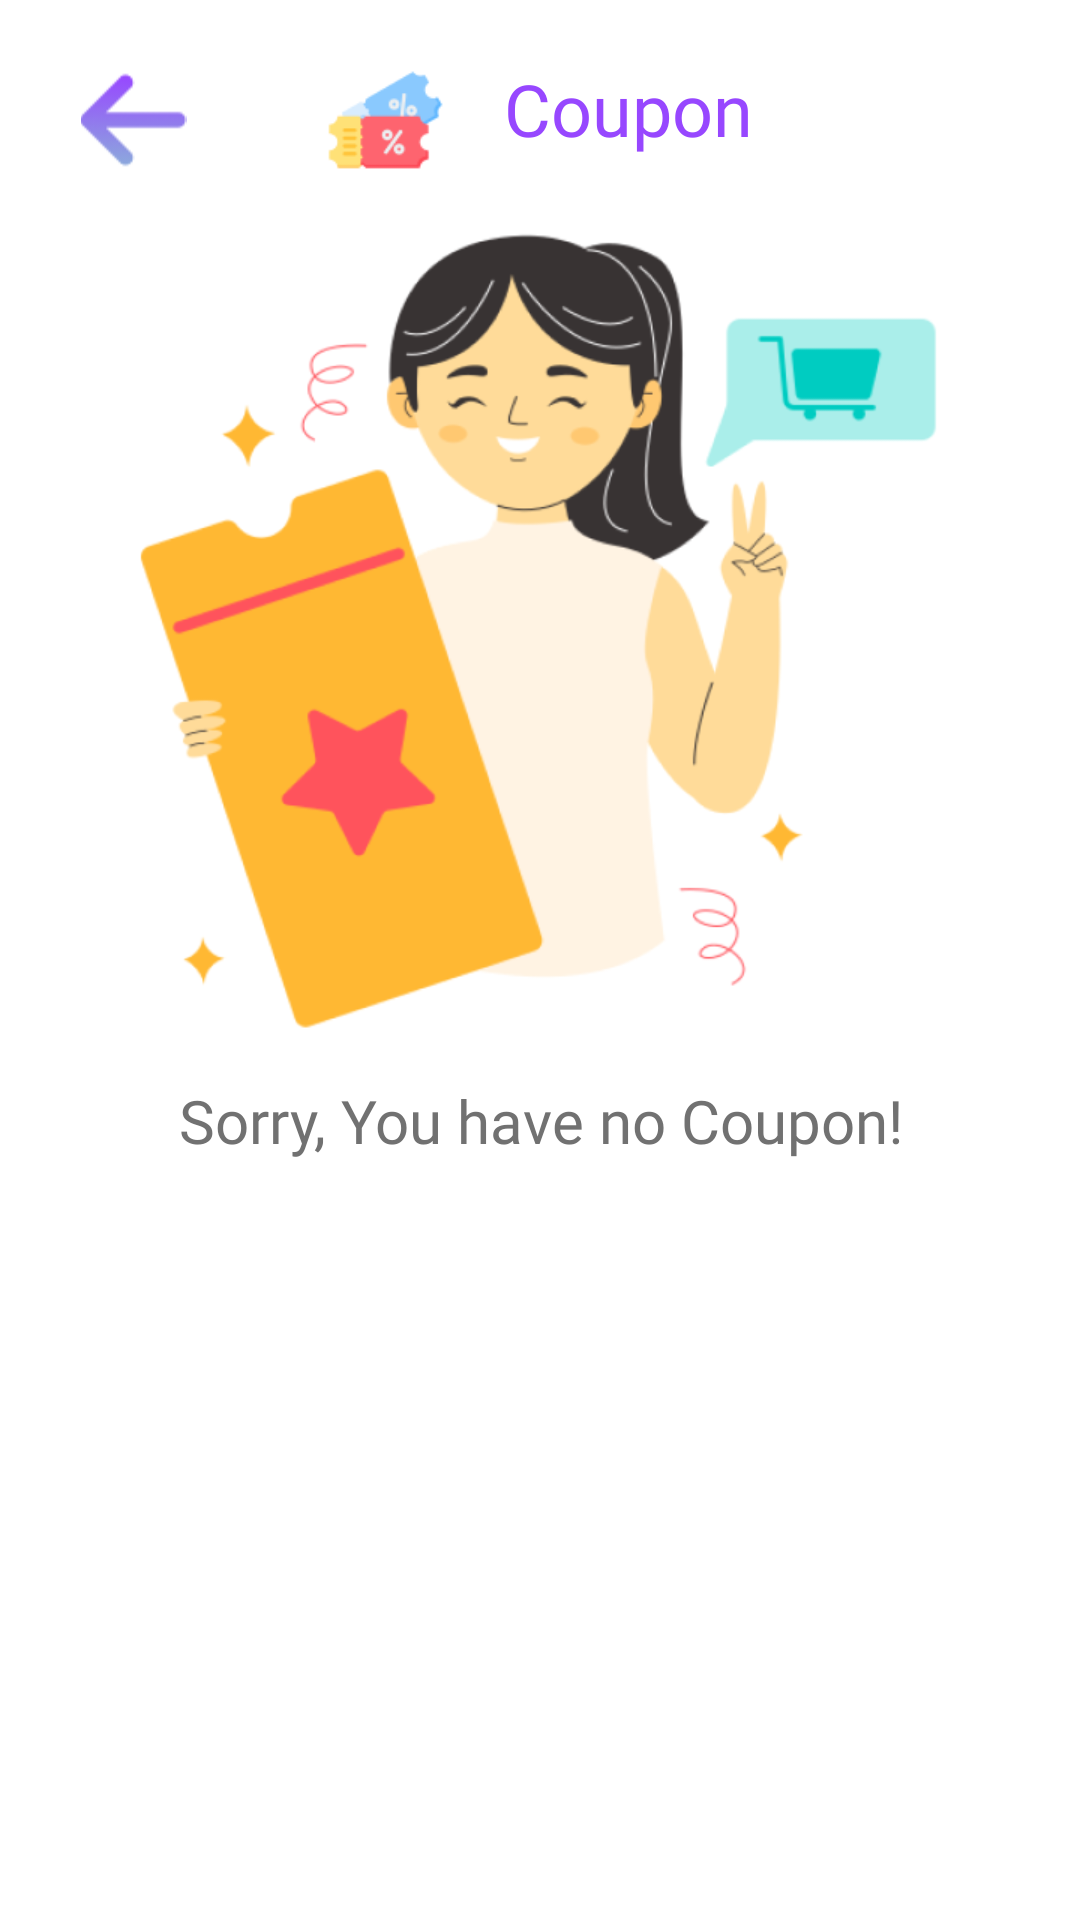

Android layout source for this screen:
<!-- AndroidManifest.xml: application theme Theme.ShopSmart -->
<!-- res/layout/my_coupon.xml -->
<?xml version="1.0" encoding="utf-8"?>
<androidx.constraintlayout.widget.ConstraintLayout xmlns:android="http://schemas.android.com/apk/res/android"
    xmlns:app="http://schemas.android.com/apk/res-auto"
    android:layout_width="match_parent"
    android:layout_height="match_parent">

    <LinearLayout
        android:layout_width="match_parent"
        android:layout_height="match_parent"
        android:orientation="vertical"
        app:layout_constraintBottom_toBottomOf="parent"
        app:layout_constraintTop_toTopOf="parent">

        <LinearLayout
            android:layout_width="match_parent"
            android:layout_height="40dp"
            android:layout_marginTop="20dp"
            android:orientation="horizontal">

            <ImageView
                android:id="@+id/imageView4"
                android:layout_width="wrap_content"
                android:layout_height="wrap_content"
                android:layout_weight="1"
                android:contentDescription="@string/todo15"
                app:srcCompat="@drawable/arrow" />

            <ImageView
                android:id="@+id/imageView60"
                android:layout_width="wrap_content"
                android:layout_height="wrap_content"
                android:layout_weight="0.2"
                android:contentDescription="@string/todo16"
                app:srcCompat="@drawable/coupon" />

            <TextView
                android:id="@+id/textView39"
                android:layout_width="wrap_content"
                android:layout_height="wrap_content"
                android:layout_weight="3"
                android:fontFamily="@font/inter"
                android:text="@string/nav_coupon"
                android:textColor="#9747FF"
                android:textSize="24sp" />
        </LinearLayout>

        <ImageView
            android:id="@+id/imageView61"
            android:layout_width="match_parent"
            android:layout_height="300dp"
            android:contentDescription="@string/todo17"
            app:srcCompat="@drawable/no_coupon" />

        <TextView
            android:id="@+id/textView40"
            android:layout_width="match_parent"
            android:layout_height="wrap_content"
            android:fontFamily="@font/inter"
            android:text="@string/no_coupon"
            android:textAlignment="center"
            android:textColor="#717171"
            android:textSize="20sp" />
    </LinearLayout>
</androidx.constraintlayout.widget.ConstraintLayout>
<!-- resources referenced by this layout -->
<resources>
  <!-- drawable arrow: png bitmap (drawable, 1681 bytes) -->
  <!-- drawable coupon: png bitmap (drawable, 3170 bytes) -->
  <!-- drawable no_coupon: png bitmap (drawable, 67319 bytes) -->
  <string name="nav_coupon">Coupon</string>
  <string name="no_coupon">Sorry, You have no Coupon!</string>
  <string name="todo15">TODO</string>
  <string name="todo16">TODO</string>
  <string name="todo17">TODO</string>
  <style name="Theme.ShopSmart" parent="Base.Theme.ShopSmart" />
  <style name="Base.Theme.ShopSmart" parent="Theme.MaterialComponents.DayNight.NoActionBar">
      </style>
</resources>
